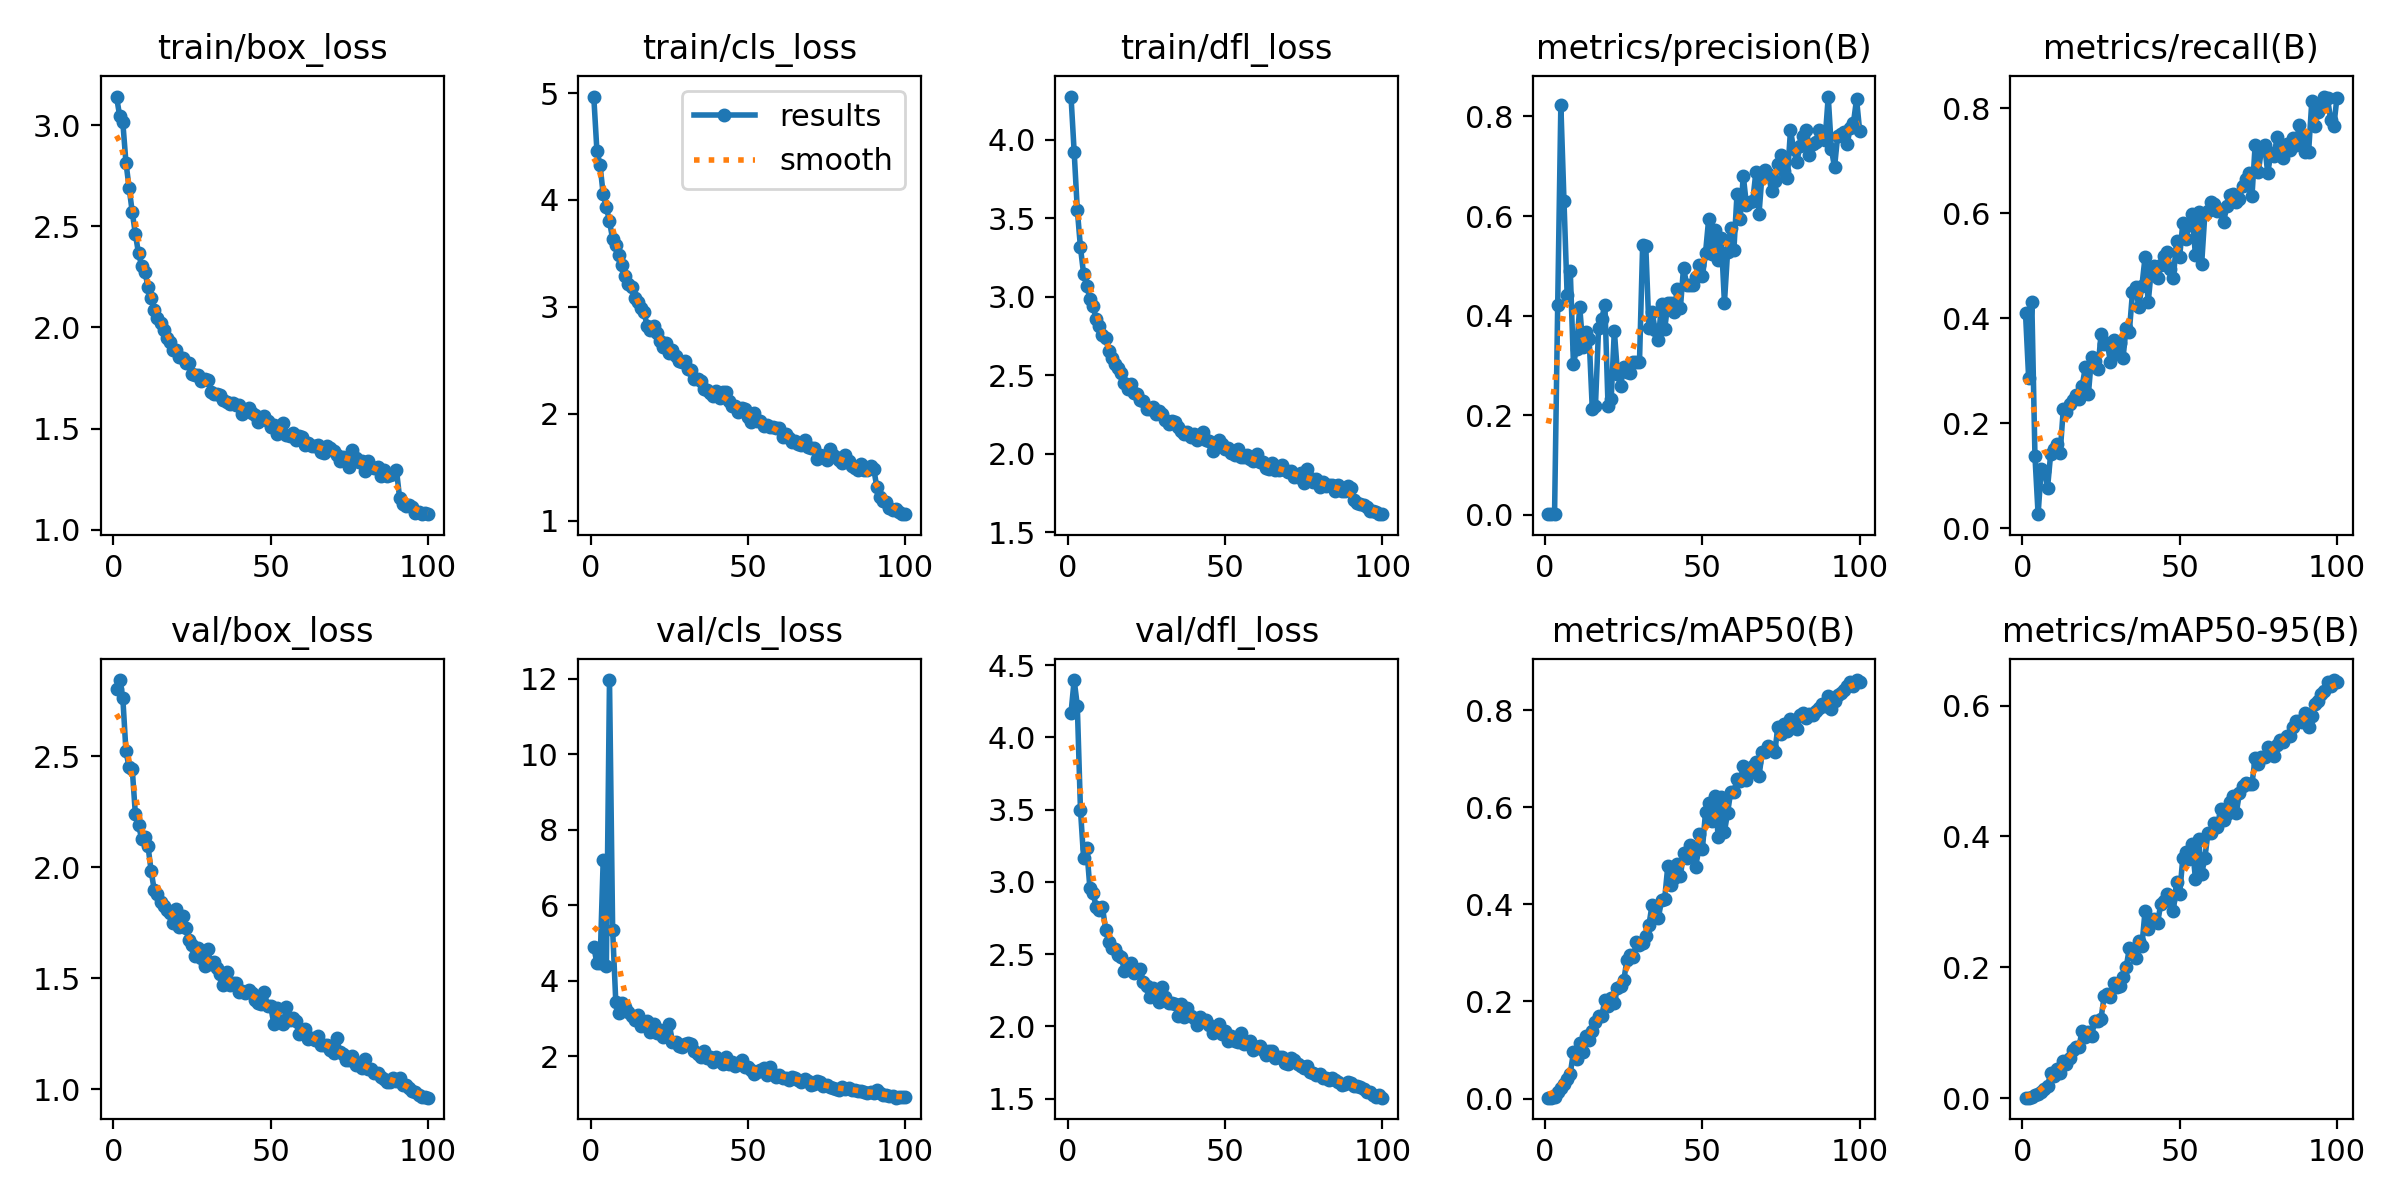

Values plotted in this chart, from the file beside it:
epoch, train/box_loss, train/cls_loss, train/dfl_loss, metrics/precision(B), metrics/recall(B), metrics/mAP50(B), metrics/mAP50-95(B), val/box_loss, val/cls_loss, val/dfl_loss, lr/pg0, lr/pg1, lr/pg2
1, 3.142, 4.967, 4.274, 0.00137, 0.4096, 0.00183, 0.00061, 2.802, 4.91, 4.169, 0.0003625, 0.0003625, 0.0003625
2, 3.046, 4.461, 3.922, 0.00166, 0.2858, 0.00186, 0.0005, 2.842, 4.465, 4.397, 0.0007255, 0.0007255, 0.0007255
3, 3.015, 4.326, 3.554, 0.0025, 0.4318, 0.00274, 0.00088, 2.763, 4.465, 4.221, 0.001081, 0.001081, 0.001081
4, 2.816, 4.052, 3.314, 0.4219, 0.1376, 0.01411, 0.00437, 2.522, 7.207, 3.501, 0.001078, 0.001078, 0.001078
5, 2.692, 3.933, 3.145, 0.8225, 0.02719, 0.02081, 0.00657, 2.45, 4.398, 3.164, 0.001078, 0.001078, 0.001078
6, 2.571, 3.8, 3.07, 0.6296, 0.1137, 0.02958, 0.00865, 2.442, 11.97, 3.232, 0.001067, 0.001067, 0.001067
7, 2.462, 3.634, 2.989, 0.4412, 0.1087, 0.03991, 0.01336, 2.238, 5.347, 2.957, 0.001056, 0.001056, 0.001056
8, 2.366, 3.581, 2.942, 0.4887, 0.07709, 0.0515, 0.01824, 2.19, 3.447, 2.921, 0.001045, 0.001045, 0.001045
9, 2.305, 3.486, 2.855, 0.3034, 0.142, 0.09526, 0.03848, 2.127, 3.138, 2.829, 0.001034, 0.001034, 0.001034
10, 2.276, 3.393, 2.811, 0.3333, 0.1516, 0.08254, 0.03303, 2.137, 3.411, 2.803, 0.001023, 0.001023, 0.001023
11, 2.202, 3.286, 2.759, 0.4174, 0.1598, 0.1142, 0.04368, 2.096, 3.3, 2.827, 0.001012, 0.001012, 0.001012
12, 2.148, 3.214, 2.739, 0.3379, 0.1428, 0.09514, 0.03865, 1.984, 3.165, 2.671, 0.001001, 0.001001, 0.001001
13, 2.087, 3.189, 2.657, 0.3677, 0.2264, 0.128, 0.05652, 1.897, 3.077, 2.583, 0.00099, 0.00099, 0.00099
14, 2.049, 3.084, 2.611, 0.3535, 0.2208, 0.1197, 0.05237, 1.878, 2.976, 2.542, 0.000979, 0.000979, 0.000979
15, 2.02, 3.044, 2.571, 0.212, 0.2364, 0.1399, 0.06194, 1.845, 3.107, 2.533, 0.000968, 0.000968, 0.000968
16, 1.99, 2.986, 2.549, 0.219, 0.2439, 0.1587, 0.0728, 1.823, 2.816, 2.493, 0.000957, 0.000957, 0.000957
17, 1.949, 2.947, 2.517, 0.3761, 0.2549, 0.1696, 0.07728, 1.808, 2.88, 2.481, 0.000946, 0.000946, 0.000946
18, 1.93, 2.817, 2.449, 0.3939, 0.2467, 0.1699, 0.07854, 1.793, 2.947, 2.382, 0.000935, 0.000935, 0.000935
19, 1.889, 2.784, 2.414, 0.422, 0.2704, 0.2034, 0.1031, 1.747, 2.657, 2.417, 0.000924, 0.000924, 0.000924
20, 1.888, 2.818, 2.444, 0.2188, 0.3068, 0.191, 0.09272, 1.812, 2.854, 2.441, 0.000913, 0.000913, 0.000913
21, 1.854, 2.759, 2.386, 0.233, 0.2566, 0.2066, 0.1005, 1.731, 2.622, 2.368, 0.000902, 0.000902, 0.000902
22, 1.851, 2.685, 2.378, 0.3699, 0.327, 0.1974, 0.09489, 1.782, 2.696, 2.386, 0.000891, 0.000891, 0.000891
23, 1.824, 2.628, 2.344, 0.2834, 0.3193, 0.228, 0.1173, 1.726, 2.524, 2.4, 0.00088, 0.00088, 0.00088
24, 1.822, 2.66, 2.334, 0.2586, 0.303, 0.2321, 0.118, 1.672, 2.558, 2.306, 0.000869, 0.000869, 0.000869
25, 1.77, 2.566, 2.284, 0.2979, 0.3692, 0.2436, 0.1215, 1.649, 2.857, 2.278, 0.000858, 0.000858, 0.000858
26, 1.766, 2.594, 2.286, 0.2867, 0.3506, 0.2852, 0.1554, 1.602, 2.391, 2.207, 0.000847, 0.000847, 0.000847
27, 1.765, 2.537, 2.296, 0.2847, 0.3526, 0.295, 0.1596, 1.635, 2.382, 2.268, 0.000836, 0.000836, 0.000836
28, 1.735, 2.494, 2.255, 0.3079, 0.3172, 0.2921, 0.1541, 1.594, 2.283, 2.229, 0.000825, 0.000825, 0.000825
29, 1.746, 2.486, 2.276, 0.3076, 0.3586, 0.3218, 0.1765, 1.554, 2.264, 2.171, 0.000814, 0.000814, 0.000814
30, 1.739, 2.498, 2.255, 0.3076, 0.3347, 0.3166, 0.1702, 1.632, 2.322, 2.276, 0.000803, 0.000803, 0.000803
31, 1.682, 2.416, 2.215, 0.5414, 0.3538, 0.3206, 0.1714, 1.563, 2.344, 2.206, 0.000792, 0.000792, 0.000792
32, 1.673, 2.413, 2.191, 0.5396, 0.3249, 0.3349, 0.1851, 1.574, 2.319, 2.16, 0.000781, 0.000781, 0.000781
33, 1.67, 2.324, 2.208, 0.3755, 0.3821, 0.3575, 0.1998, 1.549, 2.148, 2.163, 0.00077, 0.00077, 0.00077
34, 1.666, 2.322, 2.204, 0.4068, 0.3741, 0.3994, 0.2292, 1.521, 2.071, 2.158, 0.000759, 0.000759, 0.000759
35, 1.641, 2.308, 2.17, 0.371, 0.4491, 0.3955, 0.2261, 1.469, 1.986, 2.073, 0.000748, 0.000748, 0.000748
36, 1.632, 2.231, 2.147, 0.3515, 0.4588, 0.3717, 0.2137, 1.529, 2.14, 2.159, 0.000737, 0.000737, 0.000737
37, 1.623, 2.224, 2.129, 0.4236, 0.4222, 0.4096, 0.2395, 1.472, 1.956, 2.062, 0.000726, 0.000726, 0.000726
38, 1.629, 2.197, 2.137, 0.3723, 0.4618, 0.4113, 0.2329, 1.481, 1.992, 2.129, 0.000715, 0.000715, 0.000715
39, 1.618, 2.17, 2.11, 0.4246, 0.516, 0.4792, 0.2863, 1.479, 1.85, 2.07, 0.000704, 0.000704, 0.000704
40, 1.617, 2.211, 2.125, 0.4251, 0.4302, 0.4401, 0.2584, 1.438, 1.992, 2.062, 0.000693, 0.000693, 0.000693
41, 1.571, 2.149, 2.088, 0.4072, 0.4933, 0.4536, 0.2711, 1.445, 1.912, 2.012, 0.000682, 0.000682, 0.000682
42, 1.591, 2.206, 2.107, 0.4542, 0.4989, 0.4843, 0.274, 1.433, 1.811, 2.064, 0.000671, 0.000671, 0.000671
43, 1.604, 2.205, 2.14, 0.4155, 0.4759, 0.4587, 0.2679, 1.448, 1.983, 2.04, 0.0006601, 0.0006601, 0.0006601
44, 1.575, 2.122, 2.091, 0.4963, 0.5008, 0.5056, 0.2974, 1.435, 1.802, 2.042, 0.000649, 0.000649, 0.000649
45, 1.566, 2.068, 2.083, 0.4624, 0.5187, 0.4958, 0.3009, 1.403, 1.854, 2.012, 0.0006381, 0.0006381, 0.0006381
46, 1.532, 2.071, 2.019, 0.4614, 0.5271, 0.5231, 0.3126, 1.388, 1.757, 1.956, 0.000627, 0.000627, 0.000627
47, 1.549, 2.013, 2.066, 0.4621, 0.4941, 0.5023, 0.3032, 1.386, 1.82, 1.983, 0.0006161, 0.0006161, 0.0006161
48, 1.565, 2.055, 2.086, 0.4772, 0.477, 0.4767, 0.2863, 1.439, 1.898, 2.019, 0.000605, 0.000605, 0.000605
49, 1.54, 2.042, 2.061, 0.5015, 0.5462, 0.5446, 0.3297, 1.375, 1.711, 1.951, 0.0005941, 0.0005941, 0.0005941
50, 1.509, 1.969, 2.031, 0.4789, 0.5175, 0.5141, 0.3119, 1.376, 1.733, 1.966, 0.000583, 0.000583, 0.000583
51, 1.519, 1.927, 2.038, 0.5266, 0.5809, 0.5908, 0.367, 1.296, 1.637, 1.902, 0.0005721, 0.0005721, 0.0005721
52, 1.471, 2.008, 2.008, 0.5947, 0.551, 0.6086, 0.3756, 1.367, 1.545, 1.932, 0.0005611, 0.0005611, 0.0005611
53, 1.498, 1.929, 1.995, 0.5237, 0.5784, 0.572, 0.3651, 1.308, 1.595, 1.898, 0.0005501, 0.0005501, 0.0005501
54, 1.526, 1.937, 2.03, 0.5717, 0.5975, 0.624, 0.3889, 1.296, 1.646, 1.891, 0.0005391, 0.0005391, 0.0005391
55, 1.466, 1.885, 1.98, 0.5121, 0.5208, 0.5399, 0.3356, 1.37, 1.689, 1.954, 0.0005281, 0.0005281, 0.0005281
56, 1.464, 1.895, 1.979, 0.5552, 0.6024, 0.6205, 0.3963, 1.312, 1.503, 1.876, 0.0005171, 0.0005171, 0.0005171
57, 1.48, 1.873, 1.991, 0.4259, 0.5038, 0.5495, 0.3429, 1.322, 1.714, 1.883, 0.0005061, 0.0005061, 0.0005061
58, 1.444, 1.879, 1.964, 0.5278, 0.5976, 0.5887, 0.3668, 1.306, 1.542, 1.901, 0.0004951, 0.0004951, 0.0004951
59, 1.465, 1.871, 1.954, 0.576, 0.6039, 0.632, 0.4051, 1.248, 1.452, 1.841, 0.0004841, 0.0004841, 0.0004841
60, 1.459, 1.863, 2, 0.5315, 0.6209, 0.6319, 0.4052, 1.257, 1.519, 1.856, 0.0004731, 0.0004731, 0.0004731
... 40 more rows
